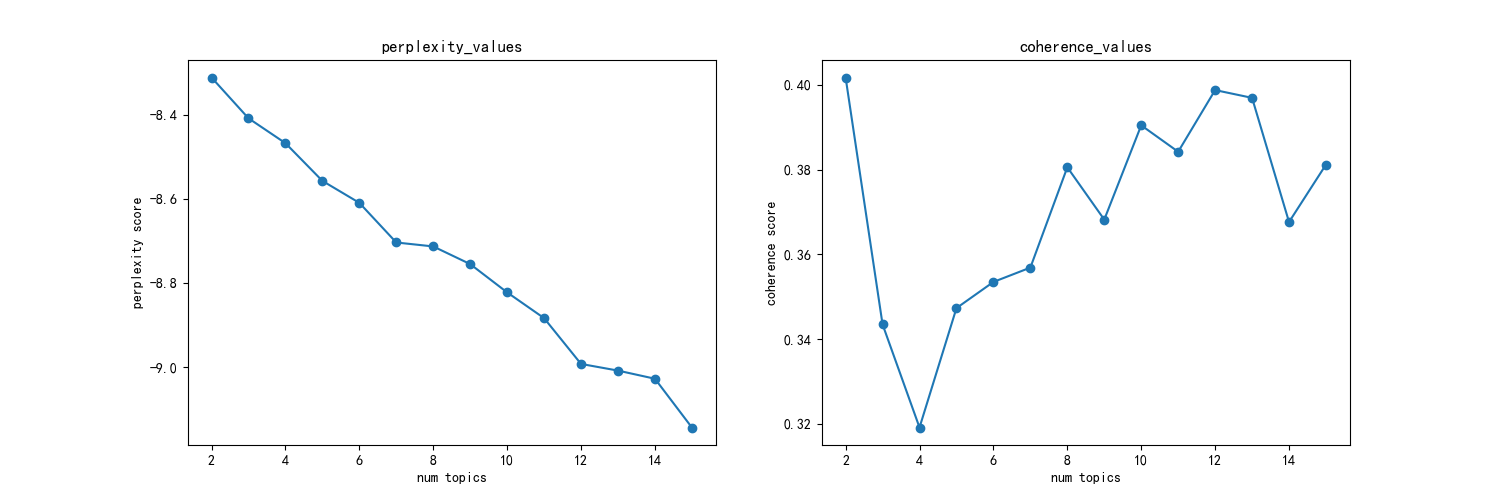

Data behind this chart, as committed beside it:
主题数, 困惑度, 一致性
2, -8.31, 0.4017
3, -8.407, 0.3435
4, -8.466, 0.3191
5, -8.556, 0.3473
6, -8.608, 0.3535
7, -8.703, 0.3569
8, -8.712, 0.3805
9, -8.754, 0.3682
10, -8.822, 0.3904
11, -8.883, 0.3842
12, -8.993, 0.3988
13, -9.008, 0.3969
14, -9.028, 0.3676
15, -9.144, 0.3812
